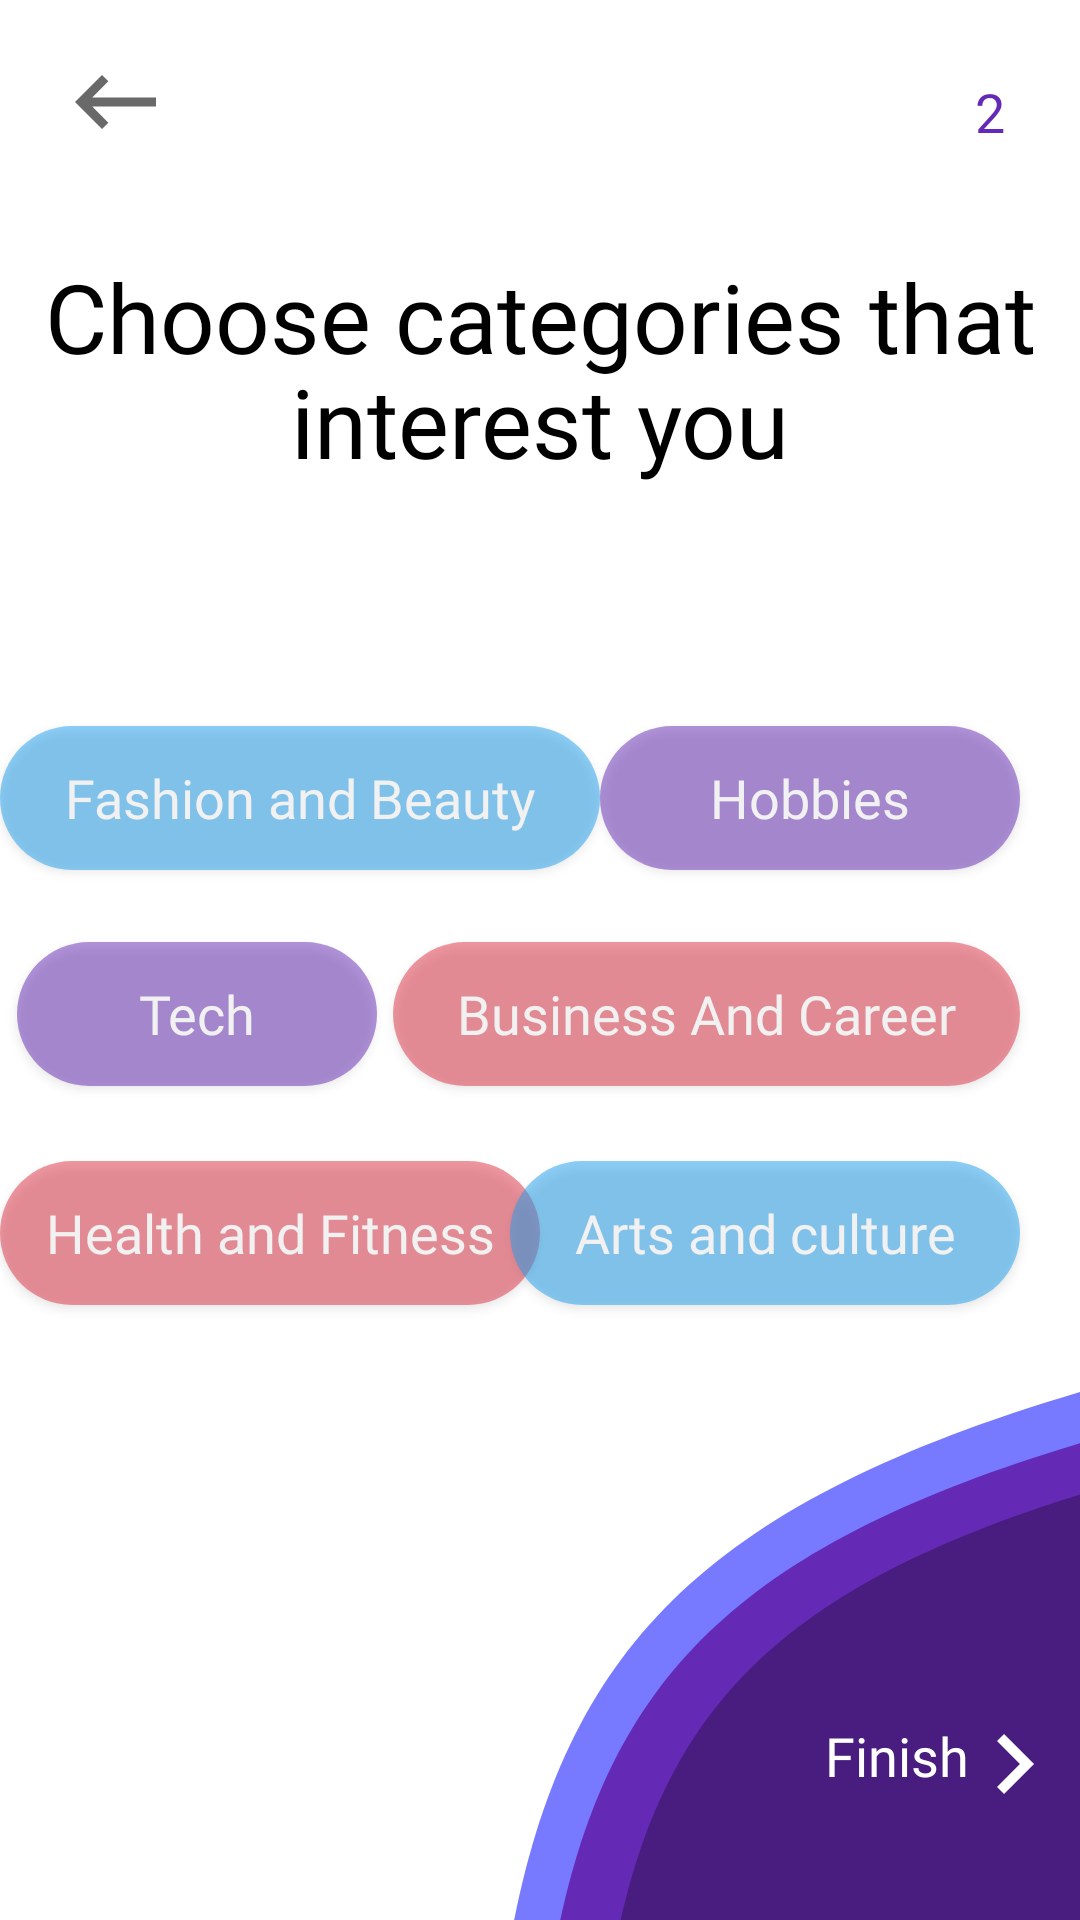

Layout XML and referenced resources for this Android screen:
<!-- AndroidManifest.xml: application theme Theme.AppCompat.NoActionBar -->
<!-- res/layout/activity_interests.xml -->
<?xml version="1.0" encoding="utf-8"?>
<androidx.constraintlayout.widget.ConstraintLayout xmlns:android="http://schemas.android.com/apk/res/android"
    xmlns:app="http://schemas.android.com/apk/res-auto"
    xmlns:tools="http://schemas.android.com/tools"
    android:layout_width="match_parent"
    android:layout_height="match_parent"
    android:background="@color/white"
    tools:context=".SignUp">

    <Button
        android:id="@+id/button_5"
        android:layout_width="180dp"
        android:layout_height="wrap_content"
        android:layout_marginStart="15dp"
        android:layout_marginLeft="15dp"
        android:layout_marginTop="25dp"
        android:layout_marginEnd="5dp"
        android:layout_marginRight="5dp"
        android:textAllCaps="false"
        android:alpha="0.5"
        android:background="@drawable/rounded_shape_red"
        android:fontFamily="@font/jaldi_bold"
        android:onClick="interestSelected"
        android:text="@string/health_and_fitness"
        android:textSize="18sp"
        app:layout_constraintEnd_toStartOf="@+id/button_6"
        app:layout_constraintStart_toStartOf="parent"
        app:layout_constraintTop_toBottomOf="@+id/button_3" />

    <Button
        android:id="@+id/button_6"
        android:layout_width="170dp"
        android:layout_height="wrap_content"
        android:layout_marginTop="25dp"
        android:layout_marginEnd="20dp"
        android:layout_marginRight="20dp"
        android:textAllCaps="false"
        android:alpha="0.5"
        android:background="@drawable/rounded_shape"
        android:fontFamily="@font/jaldi_bold"
        android:onClick="interestSelected"
        android:text="@string/arts_and_culture"
        android:textSize="18sp"
        app:layout_constraintEnd_toEndOf="parent"
        app:layout_constraintTop_toBottomOf="@+id/button_4" />

    <Button
        android:id="@+id/button_3"
        android:layout_width="120dp"
        android:layout_height="wrap_content"
        android:layout_marginStart="10dp"
        android:layout_marginLeft="10dp"
        android:layout_marginTop="24dp"
        android:layout_marginEnd="10dp"
        android:layout_marginRight="10dp"
        android:textAllCaps="false"
        android:alpha=".5"
        android:background="@drawable/rounded_shape_purple"
        android:fontFamily="@font/jaldi_bold"
        android:onClick="interestSelected"
        android:text="Tech"
        android:textSize="18sp"
        app:layout_constraintEnd_toStartOf="@+id/button_4"
        app:layout_constraintStart_toStartOf="parent"
        app:layout_constraintTop_toBottomOf="@+id/button_1" />

    <ImageView
        android:id="@+id/imageView2"
        android:layout_width="wrap_content"
        android:layout_height="wrap_content"
        app:layout_constraintBottom_toBottomOf="parent"
        app:layout_constraintEnd_toEndOf="parent"
        app:srcCompat="@drawable/background_small_layers" />

    <ImageView
        android:layout_width="27dp"
        android:layout_height="18dp"
        android:layout_marginStart="25dp"
        android:layout_marginLeft="25dp"
        android:layout_marginTop="25dp"
        android:clickable="true"
        android:duplicateParentState="true"
        android:onClick="goBackToSignUpPage"
        app:layout_constraintStart_toStartOf="parent"
        app:layout_constraintTop_toTopOf="parent"
        app:srcCompat="@drawable/back_black_icon" />

    <LinearLayout
        android:layout_width="wrap_content"
        android:layout_height="35dp"
        android:layout_marginBottom="32dp"
        android:onClick="goToWelcomePage"
        app:layout_constraintBottom_toBottomOf="parent"
        app:layout_constraintEnd_toEndOf="parent">

        <TextView
            android:id="@+id/interestsText"
            android:layout_width="wrap_content"
            android:layout_height="wrap_content"
            android:fontFamily="@font/jaldi"
            android:text="@string/finish"
            android:textColor="#FFFFFF"
            android:textSize="18sp"
            app:layout_constraintBottom_toBottomOf="parent"
            app:layout_constraintEnd_toEndOf="parent" />

        <ImageView
            android:layout_width="22dp"
            android:layout_height="20dp"
            android:layout_marginStart="5dp"
            android:layout_marginLeft="5dp"
            android:layout_marginTop="5dp"
            android:layout_marginEnd="10dp"
            android:layout_marginRight="10dp"
            android:layout_marginBottom="38dp"
            app:layout_constraintBottom_toBottomOf="parent"
            app:layout_constraintEnd_toEndOf="parent"
            app:srcCompat="@drawable/forward_icon" />

    </LinearLayout>

    <TextView
        android:id="@+id/signUpTitle"
        android:layout_width="350dp"
        android:layout_height="wrap_content"
        android:layout_centerHorizontal="true"
        android:layout_marginTop="84dp"
        android:fontFamily="@font/jaldi"
        android:gravity="center"
        android:lineHeight="35dp"
        android:text="@string/choose_categories_that_interest_you"
        android:textAlignment="center"
        android:textColor="#000000"
        android:textSize="32dp"
        app:layout_constraintEnd_toEndOf="parent"
        app:layout_constraintStart_toStartOf="parent"
        app:layout_constraintTop_toTopOf="parent" />

    <Button
        android:id="@+id/button_1"
        android:layout_width="200dp"
        android:layout_height="wrap_content"
        android:layout_marginStart="10dp"
        android:layout_marginLeft="10dp"
        android:layout_marginTop="80dp"
        android:layout_marginEnd="10dp"
        android:layout_marginRight="10dp"
        android:alpha="0.5"
        android:textAllCaps="false"
        android:background="@drawable/rounded_shape"
        android:fontFamily="@font/jaldi_bold"
        android:onClick="interestSelected"
        android:text="@string/fashion_and_beauty"
        android:textSize="18sp"
        app:layout_constraintEnd_toStartOf="@+id/button_2"
        app:layout_constraintStart_toStartOf="parent"
        app:layout_constraintTop_toBottomOf="@+id/signUpTitle" />

    <Button
        android:id="@+id/button_2"
        android:layout_width="140dp"
        android:layout_height="wrap_content"
        android:layout_marginTop="80dp"
        android:layout_marginEnd="20dp"
        android:layout_marginRight="20dp"
        android:textAllCaps="false"
        android:alpha=".5"
        android:background="@drawable/rounded_shape_purple"
        android:fontFamily="@font/jaldi_bold"
        android:onClick="interestSelected"
        android:text="@string/hobbies"
        android:textSize="18sp"
        app:layout_constraintEnd_toEndOf="parent"
        app:layout_constraintTop_toBottomOf="@+id/signUpTitle" />

    <Button
        android:id="@+id/button_4"
        android:layout_width="209dp"
        android:layout_height="wrap_content"
        android:layout_marginTop="24dp"
        android:layout_marginEnd="20dp"
        android:layout_marginRight="20dp"
        android:textAllCaps="false"
        android:alpha=".5"
        android:background="@drawable/rounded_shape_red"
        android:fontFamily="@font/jaldi_bold"
        android:onClick="interestSelected"
        android:text="@string/business_and_career"
        android:textSize="18sp"
        app:layout_constraintEnd_toEndOf="parent"
        app:layout_constraintTop_toBottomOf="@+id/button_2" />

    <TextView
        android:id="@+id/pageNumber2"
        android:layout_width="wrap_content"
        android:layout_height="wrap_content"
        android:layout_marginTop="25dp"
        android:layout_marginEnd="25dp"
        android:layout_marginRight="25dp"
        android:fontFamily="@font/jaldi"
        android:text="2"
        android:textColor="#642AB6"
        android:textSize="18sp"
        app:layout_constraintEnd_toEndOf="parent"
        app:layout_constraintTop_toTopOf="parent" />

</androidx.constraintlayout.widget.ConstraintLayout>
<!-- resources referenced by this layout -->
<resources>
  <color name="white">#FFFFFFFF</color>
  <!-- drawable back_black_icon (drawable) -->
  <?xml version="1.0" encoding="utf-8"?>
  <vector xmlns:android="http://schemas.android.com/apk/res/android"
      android:width="27dp"
      android:height="18dp"
      android:viewportWidth="27"
      android:viewportHeight="18">
      <path
          android:fillColor="#696969"
          android:pathData="M27 7.5H5.75l5.37-5.38L9 0L0 9l9 9l2.12-2.12l-5.37-5.38H27v-3z"/>
  </vector>
  <!-- drawable background_small_layers (drawable) -->
  <?xml version="1.0" encoding="utf-8"?>
  <vector xmlns:android="http://schemas.android.com/apk/res/android"
      android:width="214dp"
      android:height="179dp"
      android:viewportWidth="214"
      android:viewportHeight="179">
      <group>
          <clip-path
              android:pathData="M0 0h214v179H0z"/>
          <group>
              <path
                  android:fillColor="#7779FF"
                  android:pathData="M17 245C27.5 99.32 70.07 40.97 239-4v249H17z"/>
              <path
                  android:fillColor="#642AB6"
                  android:pathData="M32 245C41.79 109.27 81.48 54.9 239 13v232H32z"/>
              <path
                  android:fillColor="#491D7F"
                  android:pathData="M52 244.5C60.82 119 96.58 68.74 238.5 30v214.5H52z"/>
          </group>
      </group>
  </vector>
  <!-- drawable forward_icon (drawable) -->
  <?xml version="1.0" encoding="utf-8"?>
  <vector xmlns:android="http://schemas.android.com/apk/res/android"
      android:width="8dp"
      android:height="12dp"
      android:viewportWidth="8"
      android:viewportHeight="12">
      <path
          android:fillColor="#FFF"
          android:pathData="M0 10.59L4.58 6L0 1.41L1.41 0l6 6l-6 6L0 10.59z"/>
  </vector>
  <!-- drawable rounded_shape (drawable) -->
  <?xml version="1.0" encoding="utf-8"?>
  <shape
      xmlns:android="http://schemas.android.com/apk/res/android"
      android:shape="rectangle"   >
  
      <solid
          android:color="#1DA0F1" >
      </solid>
  
      <corners
          android:radius="35dp"   >
      </corners>
  
  </shape>
  <!-- drawable rounded_shape_purple (drawable) -->
  <?xml version="1.0" encoding="utf-8"?>
  <shape
      xmlns:android="http://schemas.android.com/apk/res/android"
      android:shape="rectangle"   >
  
      <solid
          android:color="#642AB6" >
      </solid>
  
      <corners
          android:radius="35dp"   >
      </corners>
  
  </shape>
  <!-- drawable rounded_shape_red (drawable) -->
  <?xml version="1.0" encoding="utf-8"?>
  <shape
      xmlns:android="http://schemas.android.com/apk/res/android"
      android:shape="rectangle"   >
  
      <solid
          android:color="#E13244" >
      </solid>
  
      <corners
          android:radius="35dp"   >
      </corners>
  
  </shape>
  <string name="arts_and_culture">Arts and culture</string>
  <string name="business_and_career">Business And Career</string>
  <string name="choose_categories_that_interest_you">Choose categories that interest you</string>
  <string name="fashion_and_beauty">Fashion and Beauty</string>
  <string name="finish">Finish</string>
  <string name="health_and_fitness">Health and Fitness</string>
  <string name="hobbies">Hobbies</string>
</resources>
